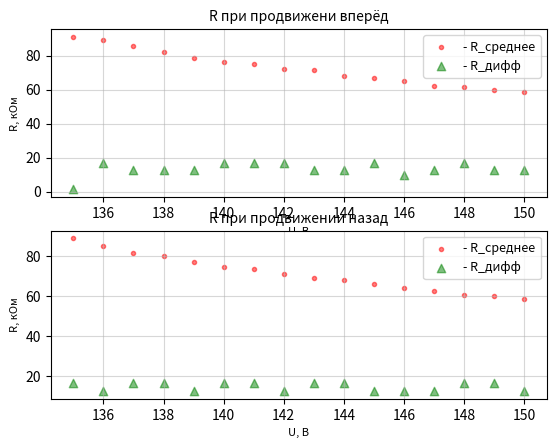

This chart was generated by the following Python code:
import numpy as np
import matplotlib.pyplot as plt

# U znach
x_vals = np.array([
135,
136,
137,
138,
139,
140,
141,
142,
143,
144,
145,
146,
147,
148,
149,
150,
])

#r srednee pri vpered
y_vals_A_1 = np.array([
91.2,
89.5,
85.6,
82.1,
78.9,
76.1,
75.0,
72.4,
71.5,
67.9,
67.1,
65.2,
62.3,
61.7,
60.1,
58.6,
])

#r_diff pri vpered
y_vals_A_2 = np.array([
1.3,
16.7,
12.5,
12.5,
12.5,
16.7,
16.7,
16.7,
12.5,
12.5,
16.7,
10.0,
12.5,
16.7,
12.5,
12.5,

])

#r_sr pri nazad
y_vals_B_1 = np.array([
88.8,
85.0,
81.5,
80.2,
77.2,
74.5,
73.4,
71.0,
68.8,
67.9,
65.9,
64.0,
62.3,
60.7,
60.1,
58.6,

])


# r_diff pri nazad
y_vals_B_2 = np.array([
16.7,
12.5,
16.7,
16.7,
12.5,
16.7,
16.7,
12.5,
16.7,
16.7,
12.5,
12.5,
12.5,
16.7,
16.7,
12.5,

])


#sozdayem object grafikov
fig, axes = plt.subplots(nrows = 2)


#obrabotka grafikov
axes[0].set_ylabel("R, кОм", fontsize=8)
axes[0].set_xlabel("U, В", fontsize=8)
axes[0].grid(alpha = 0.5)


axes[1].set_ylabel("R, кОм", fontsize=8)
axes[1].set_xlabel("U, В", fontsize=8)
axes[1].grid(alpha = 0.5)

axes[0].set_title(
    "R при продвижени вперёд",
    fontsize=10,
    # x=0.92,      #koordinati podpisi
    # y=-0.1      #koordinati podpisi
)

axes[1].set_title(
    "R при продвижении назад",
    fontsize=10,
    # x=0.92, 
    # y=-0.1
)

# fig.get_tight_layout()


# plt.setp(
#     axes[1].get_xticklabels(),
#     rotation=45
# )

#risuem grafiki
axes[0].scatter(
    x_vals,
    y_vals_A_1,
    color = "red",
    marker = ".",
    alpha = 0.5,
    label = "- R_среднее"
)

axes[0].scatter(
    x_vals,
    y_vals_A_2,
    color = "green",
    marker = "^",
    alpha = 0.5,
    label = "- R_дифф"
)

axes[1].scatter(
    x_vals,
    y_vals_B_1,
    color = "red",
    marker = ".",
    alpha = 0.5,
    label = "- R_среднее"
)

axes[1].scatter(
    x_vals,
    y_vals_B_2,
    color = "green",
    marker = "^",
    alpha = 0.5,
    label = "- R_дифф"
)

axes[0].legend(
    loc="best",
    fontsize=9
)

axes[1].legend(
    loc="best",
    fontsize=9
)

plt.show()
